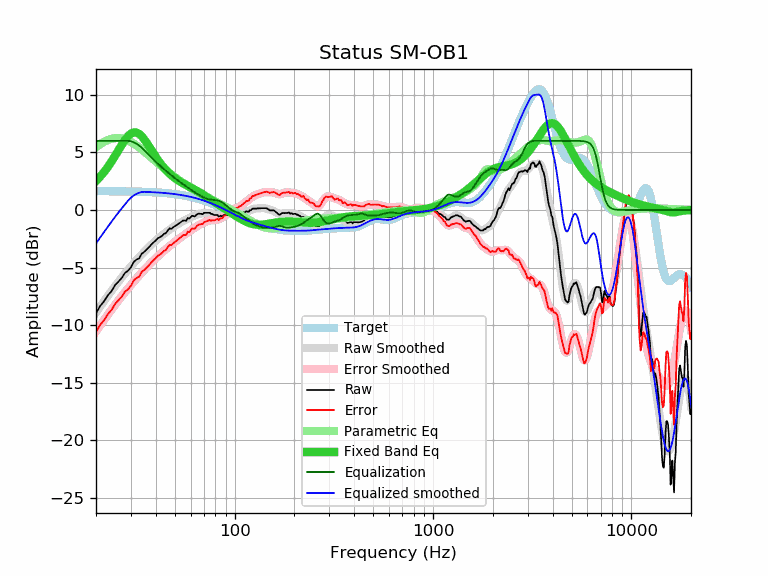

The data file committed next to this chart (first rows):
frequency, raw, error, smoothed, error_smoothed, equalization, parametric_eq, equalized_raw, equalized_smoothed, target
20, -8.94, -10.58, -8.90, -10.54, 6.00, 2.52, -2.94, -2.90, 1.64
21, -8.33, -9.97, -8.38, -10.02, 6.00, 2.90, -2.33, -2.38, 1.64
22, -7.90, -9.54, -7.89, -9.53, 6.00, 3.31, -1.90, -1.89, 1.64
23, -7.38, -9.01, -7.43, -9.06, 6.00, 3.76, -1.38, -1.43, 1.63
24, -7.02, -8.65, -6.99, -8.62, 6.00, 4.23, -1.02, -0.99, 1.63
25, -6.50, -8.13, -6.58, -8.21, 6.00, 4.72, -0.50, -0.58, 1.63
26, -6.20, -7.83, -6.20, -7.83, 6.00, 5.20, -0.20, -0.20, 1.62
27, -5.88, -7.50, -5.84, -7.46, 6.00, 5.67, 0.12, 0.16, 1.62
28, -5.46, -7.08, -5.51, -7.13, 6.00, 6.08, 0.54, 0.49, 1.62
29, -5.27, -6.88, -5.19, -6.81, 6.00, 6.41, 0.73, 0.81, 1.61
30, -4.97, -6.58, -4.90, -6.50, 5.96, 6.63, 0.99, 1.06, 1.61
31, -4.50, -6.10, -4.61, -6.22, 5.87, 6.74, 1.37, 1.26, 1.60
32, -4.30, -5.90, -4.35, -5.94, 5.75, 6.72, 1.45, 1.40, 1.60
33, -4.20, -5.79, -4.09, -5.68, 5.59, 6.60, 1.39, 1.50, 1.59
34, -3.79, -5.37, -3.85, -5.43, 5.41, 6.40, 1.61, 1.55, 1.58
35, -3.63, -5.21, -3.62, -5.20, 5.20, 6.13, 1.57, 1.58, 1.58
36, -3.42, -4.99, -3.41, -4.97, 4.97, 5.83, 1.55, 1.57, 1.57
37, -3.23, -4.79, -3.20, -4.76, 4.76, 5.52, 1.53, 1.56, 1.56
38, -3.00, -4.55, -3.01, -4.56, 4.56, 5.21, 1.56, 1.55, 1.55
39, -2.81, -4.35, -2.83, -4.37, 4.37, 4.90, 1.56, 1.54, 1.54
40, -2.65, -4.18, -2.66, -4.19, 4.19, 4.62, 1.54, 1.53, 1.53
41, -2.45, -3.97, -2.50, -4.02, 4.02, 4.35, 1.56, 1.52, 1.52
42, -2.36, -3.87, -2.35, -3.85, 3.85, 4.10, 1.49, 1.51, 1.51
43, -2.24, -3.73, -2.20, -3.70, 3.70, 3.87, 1.46, 1.49, 1.49
44, -2.07, -3.55, -2.07, -3.55, 3.55, 3.66, 1.48, 1.48, 1.48
45, -2.01, -3.48, -1.94, -3.40, 3.40, 3.47, 1.39, 1.46, 1.46
46, -1.78, -3.23, -1.82, -3.26, 3.26, 3.30, 1.48, 1.45, 1.45
47, -1.59, -3.02, -1.70, -3.13, 3.13, 3.15, 1.54, 1.43, 1.43
48, -1.64, -3.06, -1.59, -3.00, 3.00, 3.01, 1.36, 1.42, 1.42
49, -1.49, -2.89, -1.48, -2.88, 2.88, 2.88, 1.39, 1.40, 1.40
50, -1.40, -2.78, -1.38, -2.76, 2.76, 2.76, 1.36, 1.38, 1.38
51, -1.30, -2.66, -1.29, -2.65, 2.65, 2.66, 1.35, 1.36, 1.36
52, -1.20, -2.54, -1.20, -2.54, 2.54, 2.56, 1.34, 1.34, 1.34
53, -1.10, -2.42, -1.12, -2.43, 2.43, 2.47, 1.33, 1.32, 1.32
54, -1.01, -2.30, -1.04, -2.33, 2.33, 2.39, 1.32, 1.29, 1.29
55, -0.91, -2.18, -0.96, -2.23, 2.23, 2.31, 1.32, 1.27, 1.27
56, -0.91, -2.16, -0.89, -2.14, 2.14, 2.24, 1.23, 1.25, 1.25
57, -0.94, -2.16, -0.82, -2.04, 2.04, 2.17, 1.10, 1.22, 1.22
58, -0.68, -1.88, -0.76, -1.95, 1.95, 2.10, 1.27, 1.19, 1.19
59, -0.75, -1.92, -0.69, -1.86, 1.86, 2.03, 1.11, 1.17, 1.17
60, -0.62, -1.76, -0.63, -1.77, 1.77, 1.96, 1.15, 1.14, 1.14
61, -0.49, -1.60, -0.58, -1.69, 1.69, 1.90, 1.20, 1.11, 1.11
62, -0.53, -1.61, -0.52, -1.60, 1.60, 1.83, 1.07, 1.08, 1.08
63, -0.56, -1.61, -0.47, -1.52, 1.52, 1.76, 0.96, 1.05, 1.05
64, -0.43, -1.45, -0.43, -1.45, 1.45, 1.70, 1.02, 1.02, 1.02
65, -0.35, -1.34, -0.39, -1.38, 1.38, 1.63, 1.03, 0.99, 0.99
66, -0.31, -1.26, -0.36, -1.31, 1.31, 1.56, 1.00, 0.95, 0.95
67, -0.33, -1.25, -0.33, -1.25, 1.25, 1.49, 0.92, 0.92, 0.92
68, -0.33, -1.22, -0.31, -1.19, 1.19, 1.42, 0.86, 0.88, 0.88
69, -0.37, -1.22, -0.29, -1.14, 1.14, 1.36, 0.76, 0.85, 0.85
70, -0.25, -1.06, -0.27, -1.08, 1.08, 1.29, 0.83, 0.81, 0.81
71, -0.24, -1.02, -0.26, -1.03, 1.03, 1.22, 0.79, 0.78, 0.78
72, -0.24, -0.98, -0.25, -0.99, 0.99, 1.15, 0.75, 0.74, 0.74
73, -0.24, -0.94, -0.26, -0.96, 0.96, 1.08, 0.72, 0.70, 0.70
74, -0.24, -0.90, -0.27, -0.93, 0.93, 1.02, 0.69, 0.66, 0.66
75, -0.24, -0.87, -0.29, -0.91, 0.91, 0.95, 0.67, 0.62, 0.62
76, -0.35, -0.94, -0.31, -0.90, 0.90, 0.89, 0.54, 0.59, 0.59
77, -0.33, -0.88, -0.34, -0.89, 0.89, 0.82, 0.55, 0.55, 0.55
78, -0.40, -0.91, -0.37, -0.88, 0.88, 0.76, 0.48, 0.51, 0.51
79, -0.43, -0.90, -0.40, -0.87, 0.87, 0.69, 0.44, 0.47, 0.47
... 553 more rows
